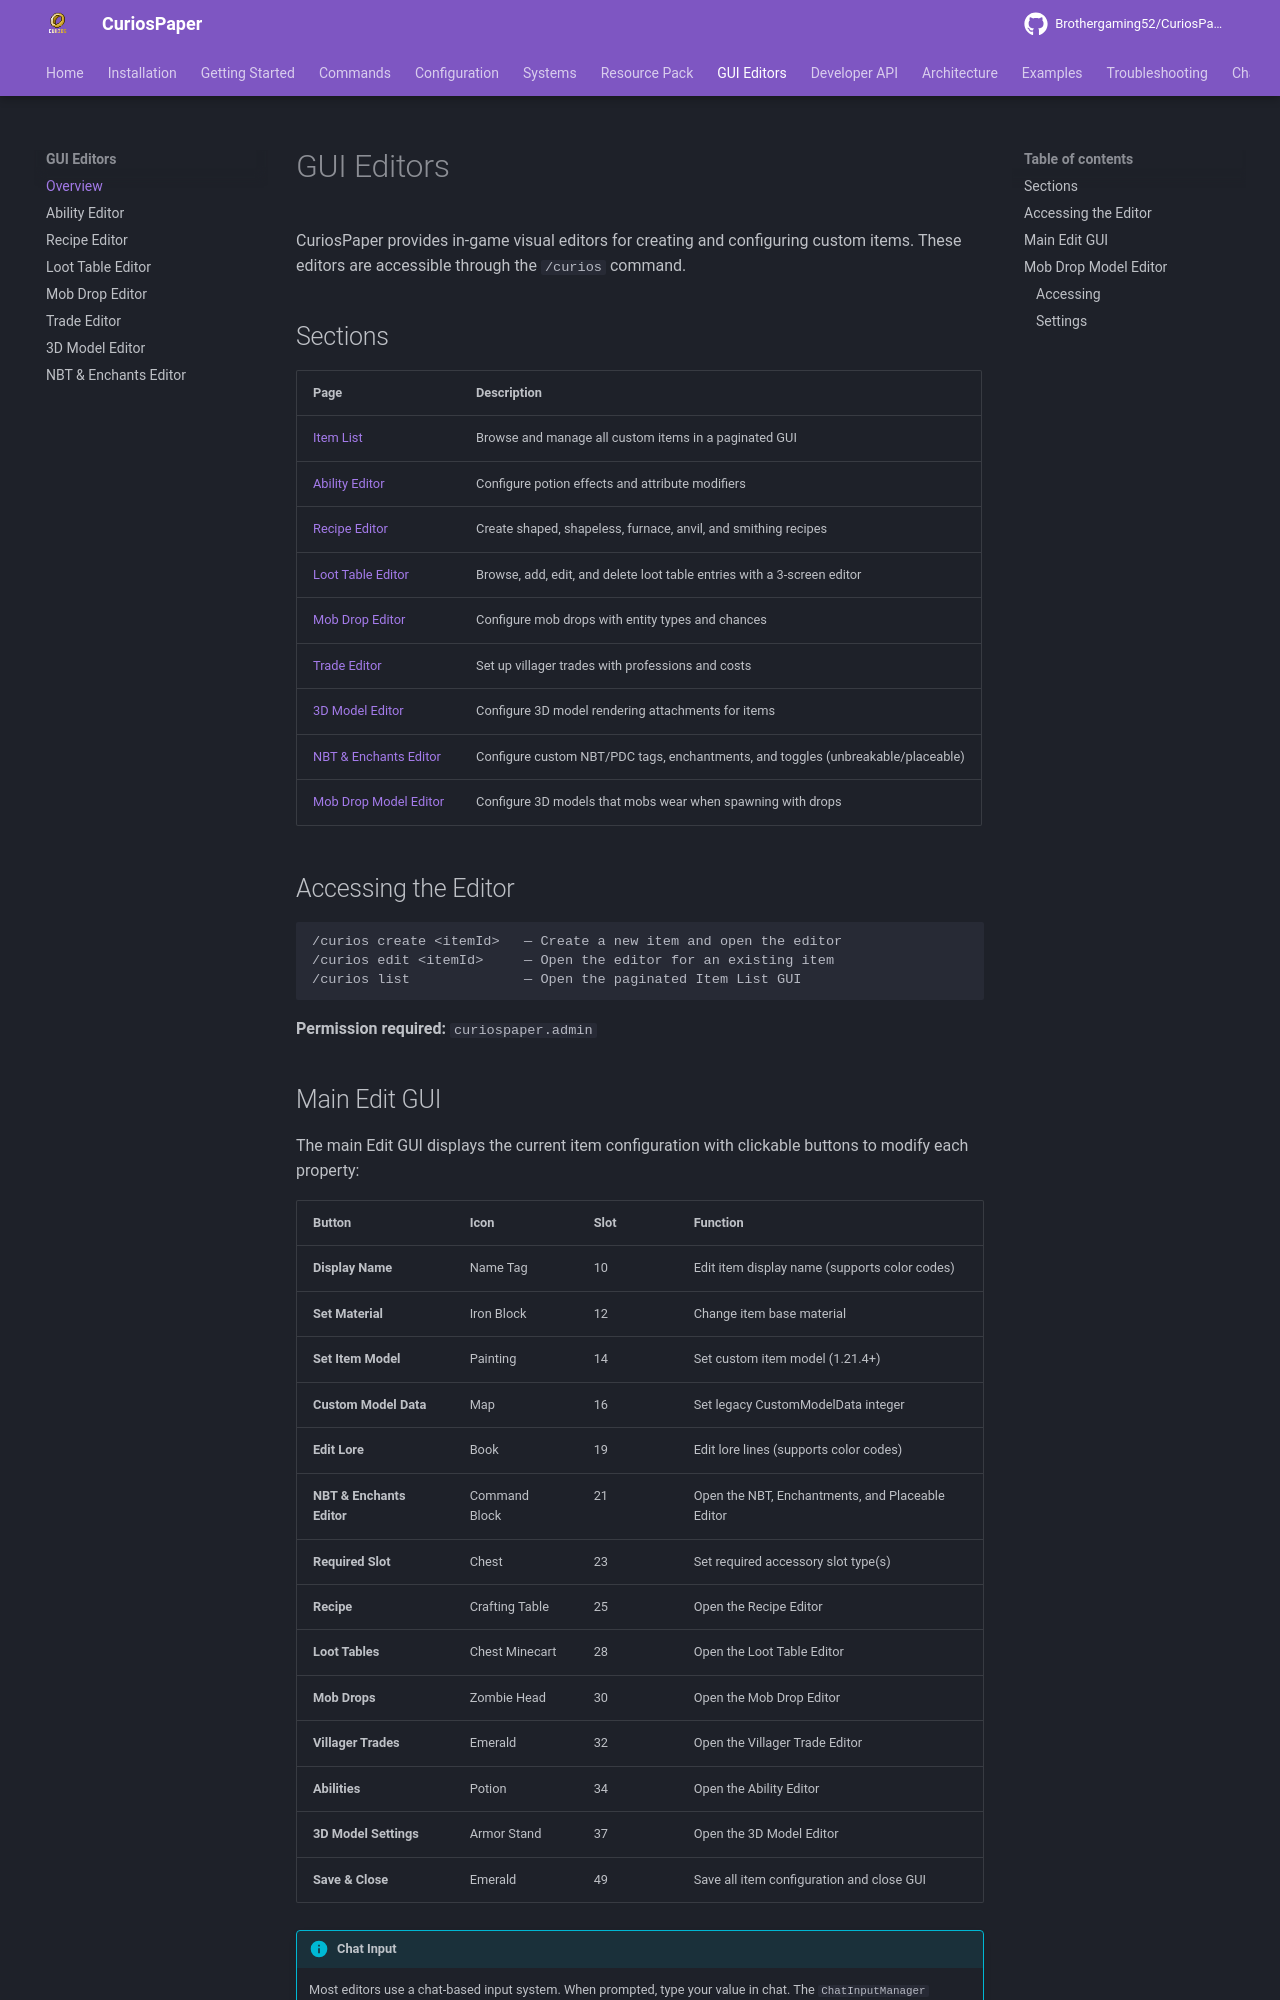

repository: Brothergaming52/CuriosPaper · page: gui-editors/index.html · generator: mkdocs

# GUI Editors

CuriosPaper provides in-game visual editors for creating and configuring custom items. These editors are accessible through the `/curios` command.

## Sections

| Page | Description |
|---|---|
| [Item List](item-list.md) | Browse and manage all custom items in a paginated GUI |
| [Ability Editor](ability-editor.md) | Configure potion effects and attribute modifiers |
| [Recipe Editor](recipe-editor.md) | Create shaped, shapeless, furnace, anvil, and smithing recipes |
| [Loot Table Editor](loot-table-editor.md) | Browse, add, edit, and delete loot table entries with a 3-screen editor |
| [Mob Drop Editor](mob-drop-editor.md) | Configure mob drops with entity types and chances |
| [Trade Editor](trade-editor.md) | Set up villager trades with professions and costs |
| [3D Model Editor](3d-model-editor.md) | Configure 3D model rendering attachments for items |
| [NBT & Enchants Editor](nbt-enchants-editor.md) | Configure custom NBT/PDC tags, enchantments, and toggles (unbreakable/placeable) |
| [Mob Drop Model Editor](#mob-drop-model-editor) | Configure 3D models that mobs wear when spawning with drops |

## Accessing the Editor

```
/curios create <itemId>   — Create a new item and open the editor
/curios edit <itemId>     — Open the editor for an existing item
/curios list              — Open the paginated Item List GUI
```

**Permission required:** `curiospaper.admin`
